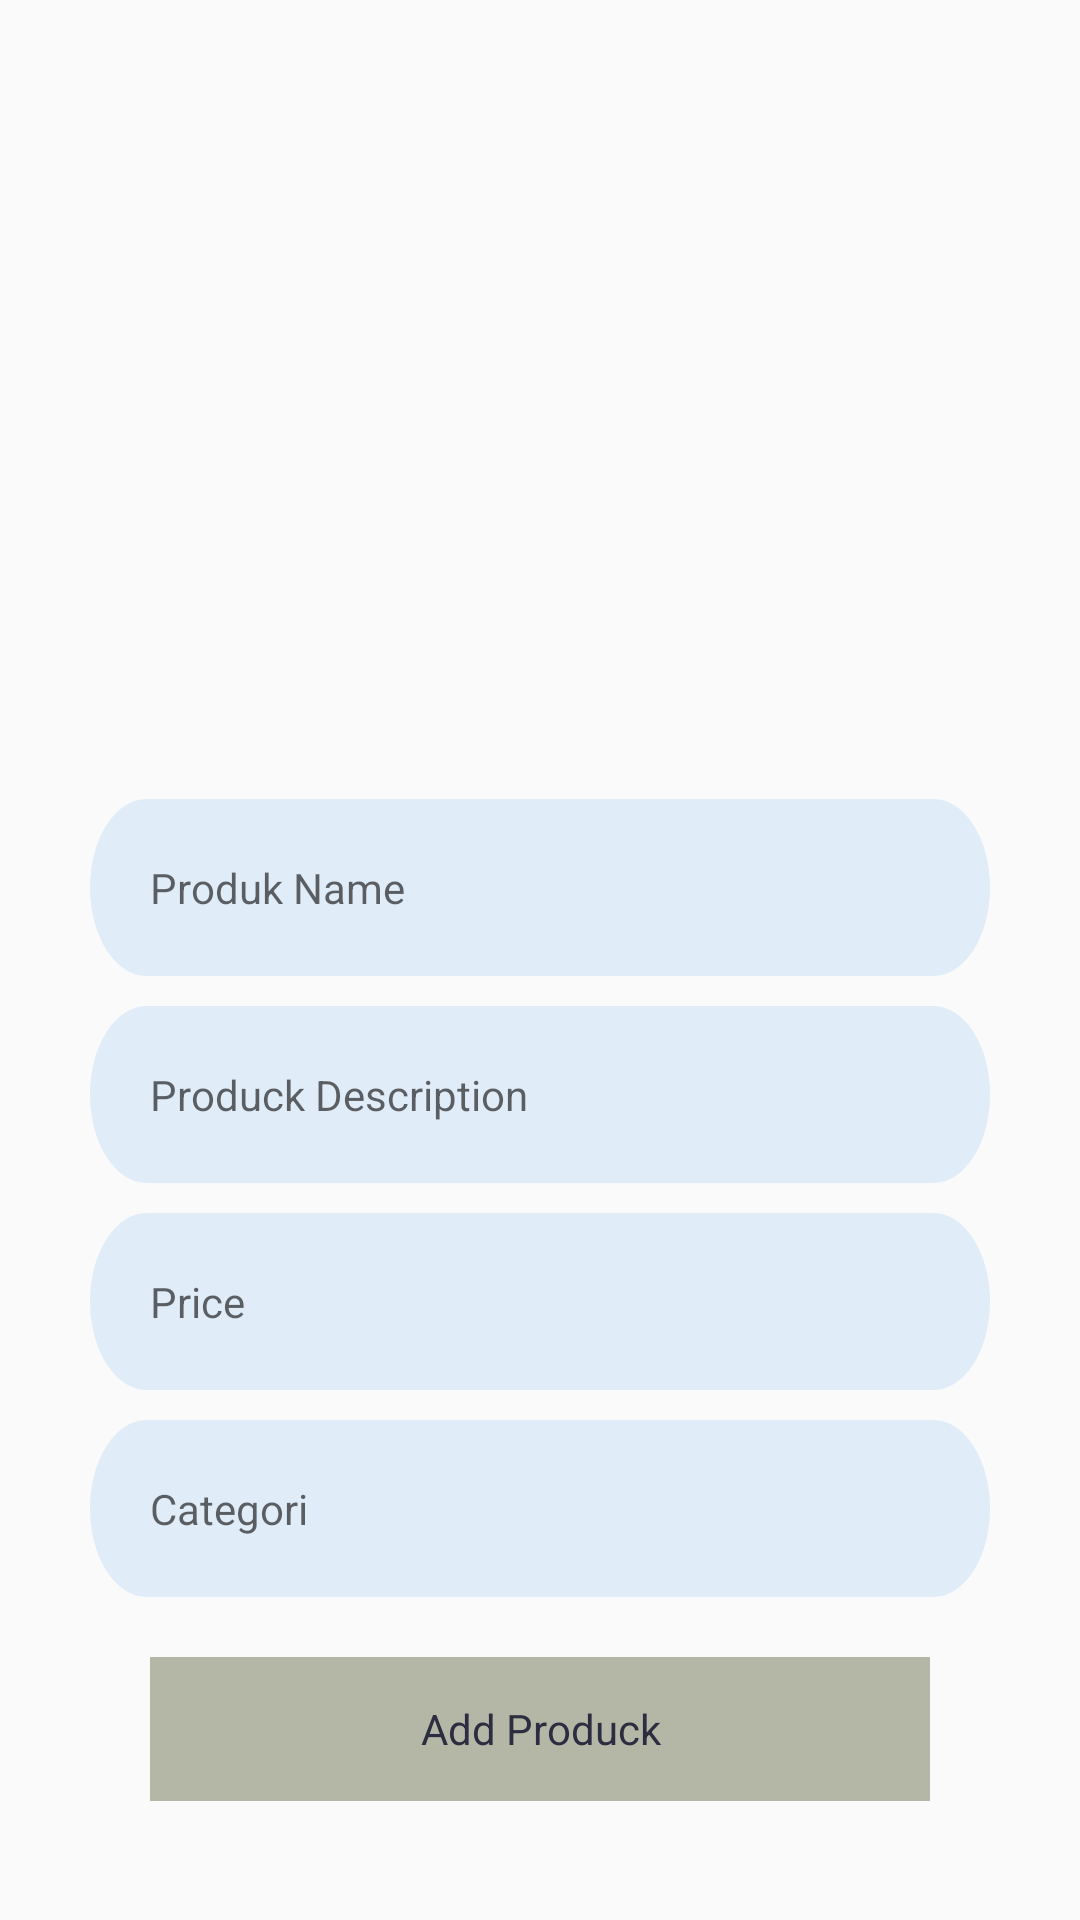

Reconstruct the res/layout file that produces this screen, plus the resources it refers to.
<!-- AndroidManifest.xml: application theme AppTheme -->
<!-- res/layout/activity_addproduk_t.xml -->
<?xml version="1.0" encoding="utf-8"?>
<LinearLayout xmlns:android="http://schemas.android.com/apk/res/android"
    xmlns:app="http://schemas.android.com/apk/res-auto"
    xmlns:tools="http://schemas.android.com/tools"
    android:layout_width="match_parent"
    android:layout_height="match_parent"
    tools:context=".Addproduk">
    
    <ScrollView
        android:layout_width="match_parent"
        android:layout_height="wrap_content"
        tools:ignore="UselessParent">
        
        <LinearLayout
            android:layout_width="match_parent"
            android:layout_height="wrap_content"
            android:orientation="vertical">
            
            <LinearLayout
                android:layout_width="match_parent"
                android:layout_height="wrap_content"
                android:orientation="vertical">

                <ImageView
                    android:id="@+id/btn_image1"
                    android:layout_width="196dp"
                    android:layout_height="200dp"
                    android:layout_gravity="center"
                    android:layout_marginTop="50dp"
                    android:src="@drawable/picture"
                    tools:ignore="ContentDescription" />

            </LinearLayout>

            <LinearLayout
                android:layout_width="match_parent"
                android:layout_height="wrap_content"
                android:orientation="vertical">

                <TextView
                    android:id="@+id/keterangan"
                    android:layout_width="match_parent"
                    android:layout_height="wrap_content"
                    android:textSize="12sp"
                    android:textColor="#000"
                    android:textAlignment="center"
                    tools:ignore="HardcodedText">
                </TextView>

                <RelativeLayout
                    android:layout_width="match_parent"
                    android:layout_height="wrap_content">

                    <EditText
                        android:id="@+id/nmprod"
                        android:layout_width="match_parent"
                        android:layout_height="wrap_content"
                        android:hint="Produk Name"
                        android:inputType="text"
                        android:background="@drawable/background"
                        android:textAppearance="@style/inputan"
                        android:layout_marginTop="0dp"
                        android:drawablePadding="10dp"
                        android:layout_marginHorizontal="30dp"
                        android:padding="20dp"
                        android:importantForAutofill="no"/>

                    <EditText
                        android:id="@+id/descprod"
                        android:layout_width="match_parent"
                        android:layout_height="wrap_content"
                        android:hint="Produck Description"
                        android:inputType="text"
                        android:layout_below="@+id/nmprod"
                        android:background="@drawable/background"
                        android:textAppearance="@style/inputan"
                        android:layout_marginTop="10dp"
                        android:drawablePadding="10dp"
                        android:layout_marginHorizontal="30dp"
                        android:padding="20dp"
                        android:importantForAutofill="no"/>

                    <EditText
                        android:id="@+id/harga"
                        android:layout_width="match_parent"
                        android:layout_height="wrap_content"
                        android:hint="Price"
                        android:inputType="text"
                        android:layout_below="@+id/descprod"
                        android:background="@drawable/background"
                        android:textAppearance="@style/inputan"
                        android:layout_marginTop="10dp"
                        android:drawablePadding="10dp"
                        android:layout_marginHorizontal="30dp"
                        android:padding="20dp"
                        android:importantForAutofill="no"/>

                    <EditText
                        android:id="@+id/kategori"
                        android:layout_width="match_parent"
                        android:layout_height="wrap_content"
                        android:hint="Categori"
                        android:inputType="text"
                        android:layout_below="@+id/harga"
                        android:background="@drawable/background"
                        android:textAppearance="@style/inputan"
                        android:layout_marginTop="10dp"
                        android:drawablePadding="10dp"
                        android:layout_marginHorizontal="30dp"
                        android:padding="20dp"
                        android:importantForAutofill="no"/>
                </RelativeLayout>

                <RelativeLayout
                    android:layout_width="wrap_content"
                    android:layout_height="wrap_content">
                    <Button
                        android:id="@+id/btn_addproduk"
                        android:layout_width="match_parent"
                        android:layout_height="wrap_content"
                        android:layout_marginHorizontal="50dp"
                        android:layout_marginTop="20dp"
                        android:background="#80707654"
                        android:text="Add Produck"
                        android:textAppearance="@style/btn_addprod"
                        style="?android:attr/borderlessButtonStyle">
                    </Button>
                </RelativeLayout>
            </LinearLayout>
        </LinearLayout>
            
    </ScrollView>

</LinearLayout>
<!-- resources referenced by this layout -->
<resources>
  <!-- drawable background (drawable) -->
  <vector xmlns:android="http://schemas.android.com/apk/res/android"
      android:width="343dp"
      android:height="43dp"
      android:viewportWidth="343"
      android:viewportHeight="43">
    <path
        android:pathData="M21.5,0L321.5,0A21.5,21.5 0,0 1,343 21.5L343,21.5A21.5,21.5 0,0 1,321.5 43L21.5,43A21.5,21.5 0,0 1,0 21.5L0,21.5A21.5,21.5 0,0 1,21.5 0z"
        android:fillColor="#E0ECF8"/>
  </vector>
  <style name="btn_addprod">
  
          <item name="android:textSize">
              14sp
          </item>
  
          <item name="android:textColor">
              #2D2D41
          </item>
  
      </style>
  <style name="inputan">
  
          <item name="android:textSize">
              14sp
          </item>
  
          <item name="android:textColor">
              #2D2D41
          </item>
  
      </style>
  <style name="AppTheme" parent="Theme.AppCompat.Light.NoActionBar">
          
          <item name="colorPrimary">#FFFFFF</item>
          <item name="colorPrimaryDark">#40BFFF</item>
          <item name="colorAccent">@color/colorAccent</item>
      </style>
  <!-- not gathered from this repository: default colours our renderer supplied (Android Studio template values) -->
  <color name="colorAccent">#FF03DAC5</color>
</resources>
